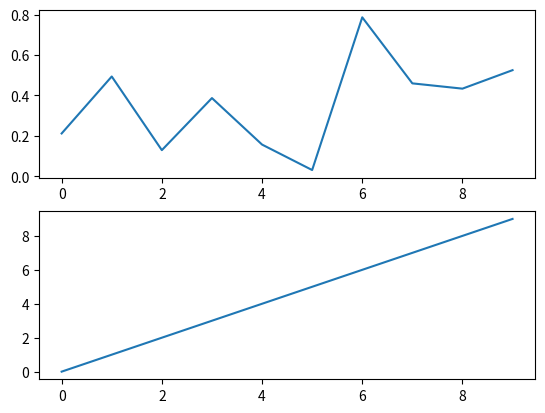
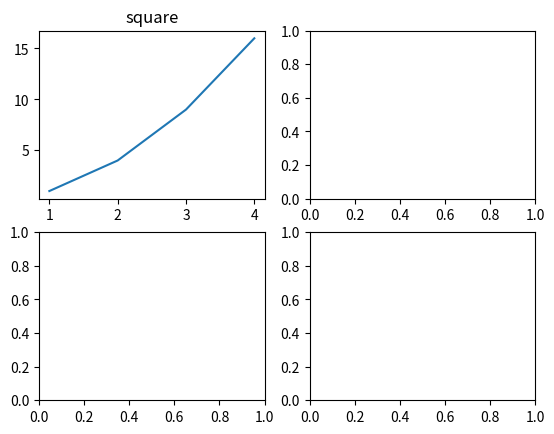
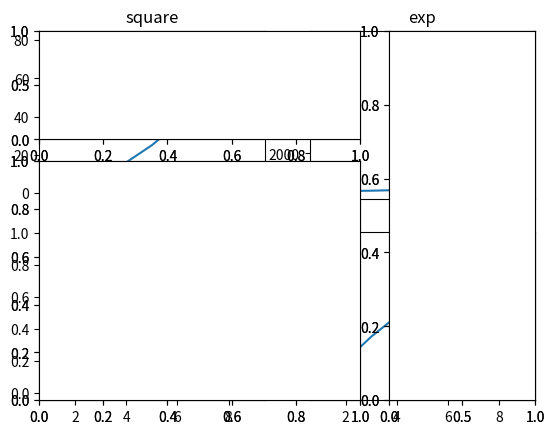
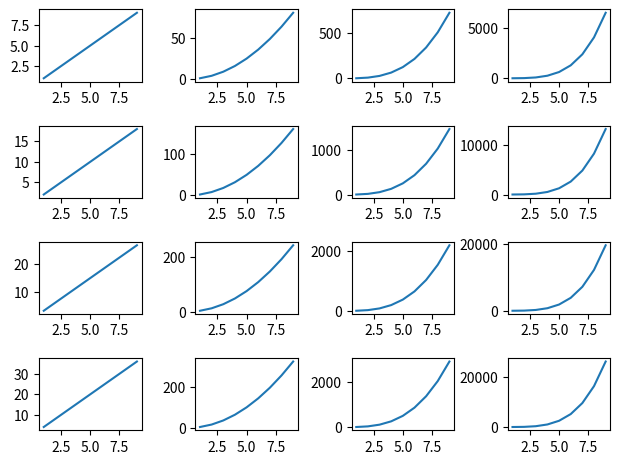

Recreate these plots in Python, in order.
#!/usr/bin/env python
# coding: utf-8

# In[1]:


import numpy as np
import matplotlib.pyplot as plt
get_ipython().run_line_magic('matplotlib', 'inline')


# In[2]:


# usage: subplot(nrows, ncols, index)
plt.subplot(211)
plt.plot(np.random.rand(10))
plt.subplot(212)
plt.plot(np.arange(10))


# In[3]:


# usage: subplots(nrows, ncols)
plt.subplots(3, 3)


# In[4]:


fig, a = plt.subplots(2, 2)
x = np.arange(1, 5)
a[0][0].plot(x, x*x)
a[0][0].set_title('square')


# In[5]:


fig, a = plt.subplots(2, 2)
x = np.arange(1, 10)
a[0][0].plot(x, x*x)
a[0][0].set_title('square')
a[0][1].plot(x, np.exp(x))
a[0][1].set_title('exp')
a[1][0].plot(x, np.log10(x))
a[1][0].set_title('log')
a[1][1].plot(x, np.sqrt(x))
a[1][1].set_title('sqrt')


# In[6]:


# subplot2grid(shape, location, rowspan, colspan)
fig1 = plt.subplot2grid((3, 3), (0, 0), colspan=2)
fig2 = plt.subplot2grid((3, 3), (0, 2), rowspan = 3)
fig3 = plt.subplot2grid((3, 3), (1, 0), rowspan=2, colspan=2)


# In[7]:


# subplot2grid + tight_layout()

fig1 = plt.subplot2grid((3, 3), (0, 0), colspan=2)
fig2 = plt.subplot2grid((3, 3), (0, 2), rowspan = 3)
fig3 = plt.subplot2grid((3, 3), (1, 0), rowspan=2, colspan=2)
plt.tight_layout()


# In[8]:


fig, a = plt.subplots(4, 4)
plt.tight_layout()

x = np.arange(1, 10)

for i in range(4):
    for j in range(4):
        a[i][j].plot(x, (i + 1) * x ** (j + 1))


# In[ ]:




